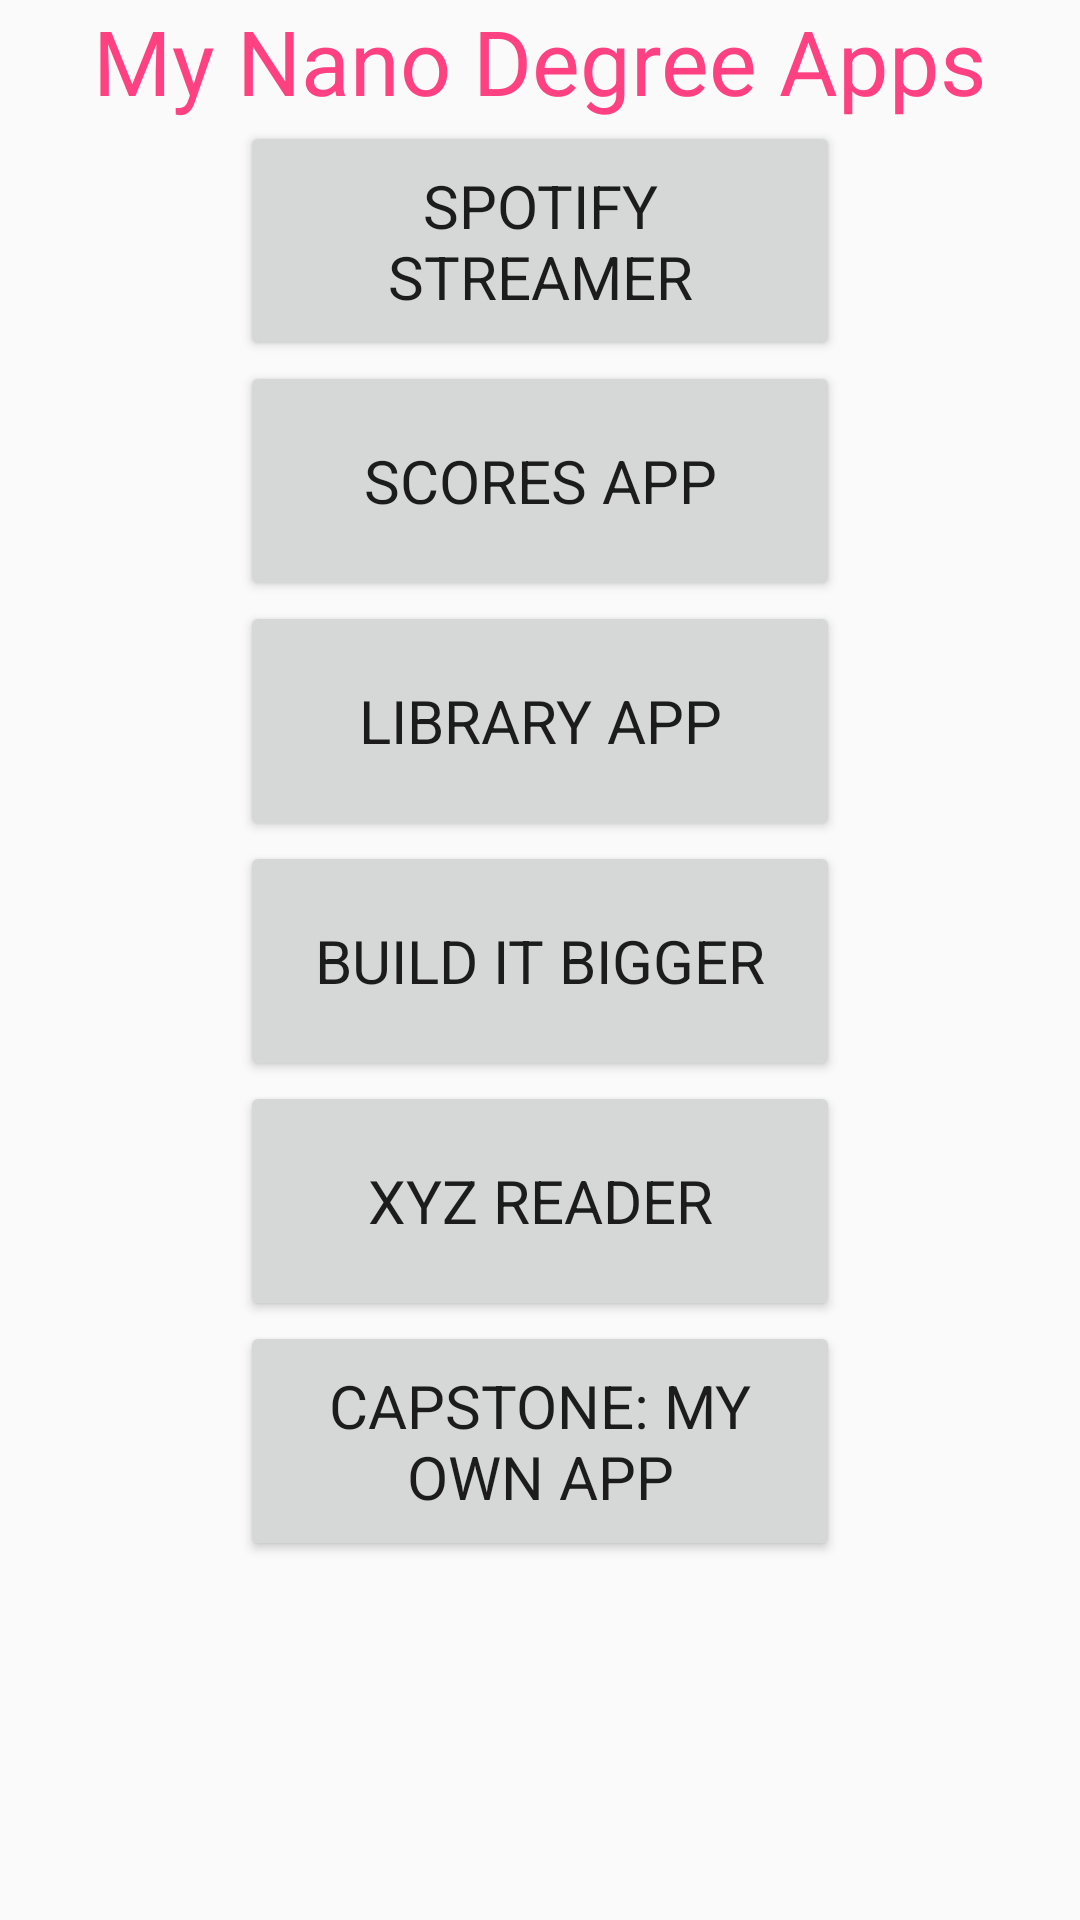

Write the Android layout XML for this screen, with the resource values it uses.
<!-- AndroidManifest.xml: activity theme AppTheme.NoActionBar -->
<!-- res/layout/fragment_main.xml -->
<RelativeLayout xmlns:android="http://schemas.android.com/apk/res/android"
    xmlns:tools="http://schemas.android.com/tools"
    android:layout_width="match_parent"
    android:layout_height="match_parent"
    android:paddingBottom="@dimen/activity_vertical_margin"
    android:paddingLeft="@dimen/activity_horizontal_margin"
    android:paddingRight="@dimen/activity_horizontal_margin"
    android:paddingTop="@dimen/activity_vertical_margin"
    tools:context="com.example.android.myappportfolio1.MainActivityFragment"
    tools:showIn="@layout/activity_main">

    <LinearLayout
        android:id="@+id/buttons"
        android:layout_width="fill_parent"
        android:layout_height="wrap_content"
        android:orientation="horizontal"
        android:gravity="center"
        android:layout_alignParentBottom="true">
    </LinearLayout>
    <ScrollView
        android:layout_width="fill_parent"
        android:layout_height="fill_parent"
        android:layout_above="@+id/buttons">
    <LinearLayout
        android:layout_width="fill_parent"
        android:layout_height="fill_parent"
        android:orientation="vertical"
        android:gravity="center">
    <TextView
        android:layout_width="wrap_content"
        android:layout_height="wrap_content"
        android:text="@string/my_string"
        android:textSize="30sp"
        android:textColor="@color/colorAccent"
        android:layout_centerHorizontal="true"
        android:id="@+id/textView" />

    <Button
        style="@style/MyButton"
        android:text="@string/bSpotyfyStreamer"
        android:id="@+id/bSpotyfyStreamer"
        android:layout_below="@+id/textView"
        android:onClick="showMsg"/>
    <Button
        style="@style/MyButton"
        android:text="@string/bScoresApp"
        android:id="@+id/bScoresApp"
        android:layout_below="@+id/bSpotyfyStreamer"
        android:onClick="showMsg"/>
    <Button
        style="@style/MyButton"
        android:text="@string/bLibraryApp"
        android:id="@+id/bLibraryApp"
        android:layout_below="@+id/bScoresApp"
        android:onClick="showMsg"/>
    <Button
        style="@style/MyButton"
        android:text="@string/bBuiltItBiger"
        android:id="@+id/bBuiltItBiger"
        android:layout_below="@+id/bLibraryApp"
        android:onClick="showMsg"/>
    <Button
        style="@style/MyButton"
        android:text="@string/bXyzReader"
        android:id="@+id/bXyzReader"
        android:layout_below="@+id/bBuiltItBiger"
        android:onClick="showMsg"/>
    <Button
        style="@style/MyButton"
        android:text="@string/bCapstone"
        android:id="@+id/bCapstone"
        android:layout_below="@+id/bXyzReader"
        android:onClick="showMsg"/>
    </LinearLayout>
    </ScrollView>
</RelativeLayout>
<!-- res/layout/activity_main.xml (included above) -->
<?xml version="1.0" encoding="utf-8"?>
<android.support.design.widget.CoordinatorLayout xmlns:android="http://schemas.android.com/apk/res/android"
    xmlns:app="http://schemas.android.com/apk/res-auto"
    xmlns:tools="http://schemas.android.com/tools"
    android:layout_width="match_parent"
    android:layout_height="match_parent"
    android:fitsSystemWindows="true"
    tools:context="com.example.android.myappportfolio1.MainActivity">

    <android.support.design.widget.AppBarLayout
        android:layout_width="match_parent"
        android:layout_height="wrap_content"
        android:theme="@style/AppTheme.AppBarOverlay">

        <android.support.v7.widget.Toolbar
            android:id="@+id/toolbar"
            android:layout_width="match_parent"
            android:layout_height="?attr/actionBarSize"
            android:background="?attr/colorPrimary"
            app:popupTheme="@style/AppTheme.PopupOverlay" />

    </android.support.design.widget.AppBarLayout>

    <include layout="@layout/content_main" />

    <android.support.design.widget.FloatingActionButton
        android:id="@+id/fab"
        android:layout_width="wrap_content"
        android:layout_height="wrap_content"
        android:layout_gravity="bottom|end"
        android:layout_margin="@dimen/fab_margin"
        android:src="@android:drawable/ic_dialog_email" />

</android.support.design.widget.CoordinatorLayout>
<!-- res/layout/content_main.xml (included above) -->
<fragment xmlns:android="http://schemas.android.com/apk/res/android"
    xmlns:app="http://schemas.android.com/apk/res-auto"
    xmlns:tools="http://schemas.android.com/tools"
    android:id="@+id/fragment"
    android:name="com.example.android.myappportfolio1.MainActivityFragment"
    android:layout_width="match_parent"
    android:layout_height="match_parent"
    app:layout_behavior="@string/appbar_scrolling_view_behavior"
    tools:layout="@layout/fragment_main" />
<!-- resources referenced by this layout -->
<resources>
  <color name="colorAccent">#FF4081</color>
  <string name="bBuiltItBiger">BUILD IT BIGGER</string>
  <string name="bCapstone">CAPSTONE: MY OWN APP</string>
  <string name="bLibraryApp">LIBRARY APP</string>
  <string name="bScoresApp">SCORES APP</string>
  <string name="bSpotyfyStreamer">SPOTIFY STREAMER</string>
  <string name="bXyzReader">XYZ READER</string>
  <string name="my_string">My Nano Degree Apps</string>
  <style name="AppTheme.AppBarOverlay" parent="ThemeOverlay.AppCompat.Dark.ActionBar" />
  <style name="AppTheme.PopupOverlay" parent="ThemeOverlay.AppCompat.Light" />
  <style name="MyButton" parent="android:Widget">
          <item name="android:layout_width">wrap_content</item>
          <item name="android:layout_height">wrap_content</item>
          <item name="android:width">200sp</item>
          <item name="android:height">80sp</item>
          <item name="android:textSize">20sp</item>
          <item name="android:layout_centerHorizontal">true</item>
      </style>
  <style name="AppTheme.NoActionBar">
          <item name="windowActionBar">false</item>
          <item name="windowNoTitle">true</item>
      </style>
</resources>
